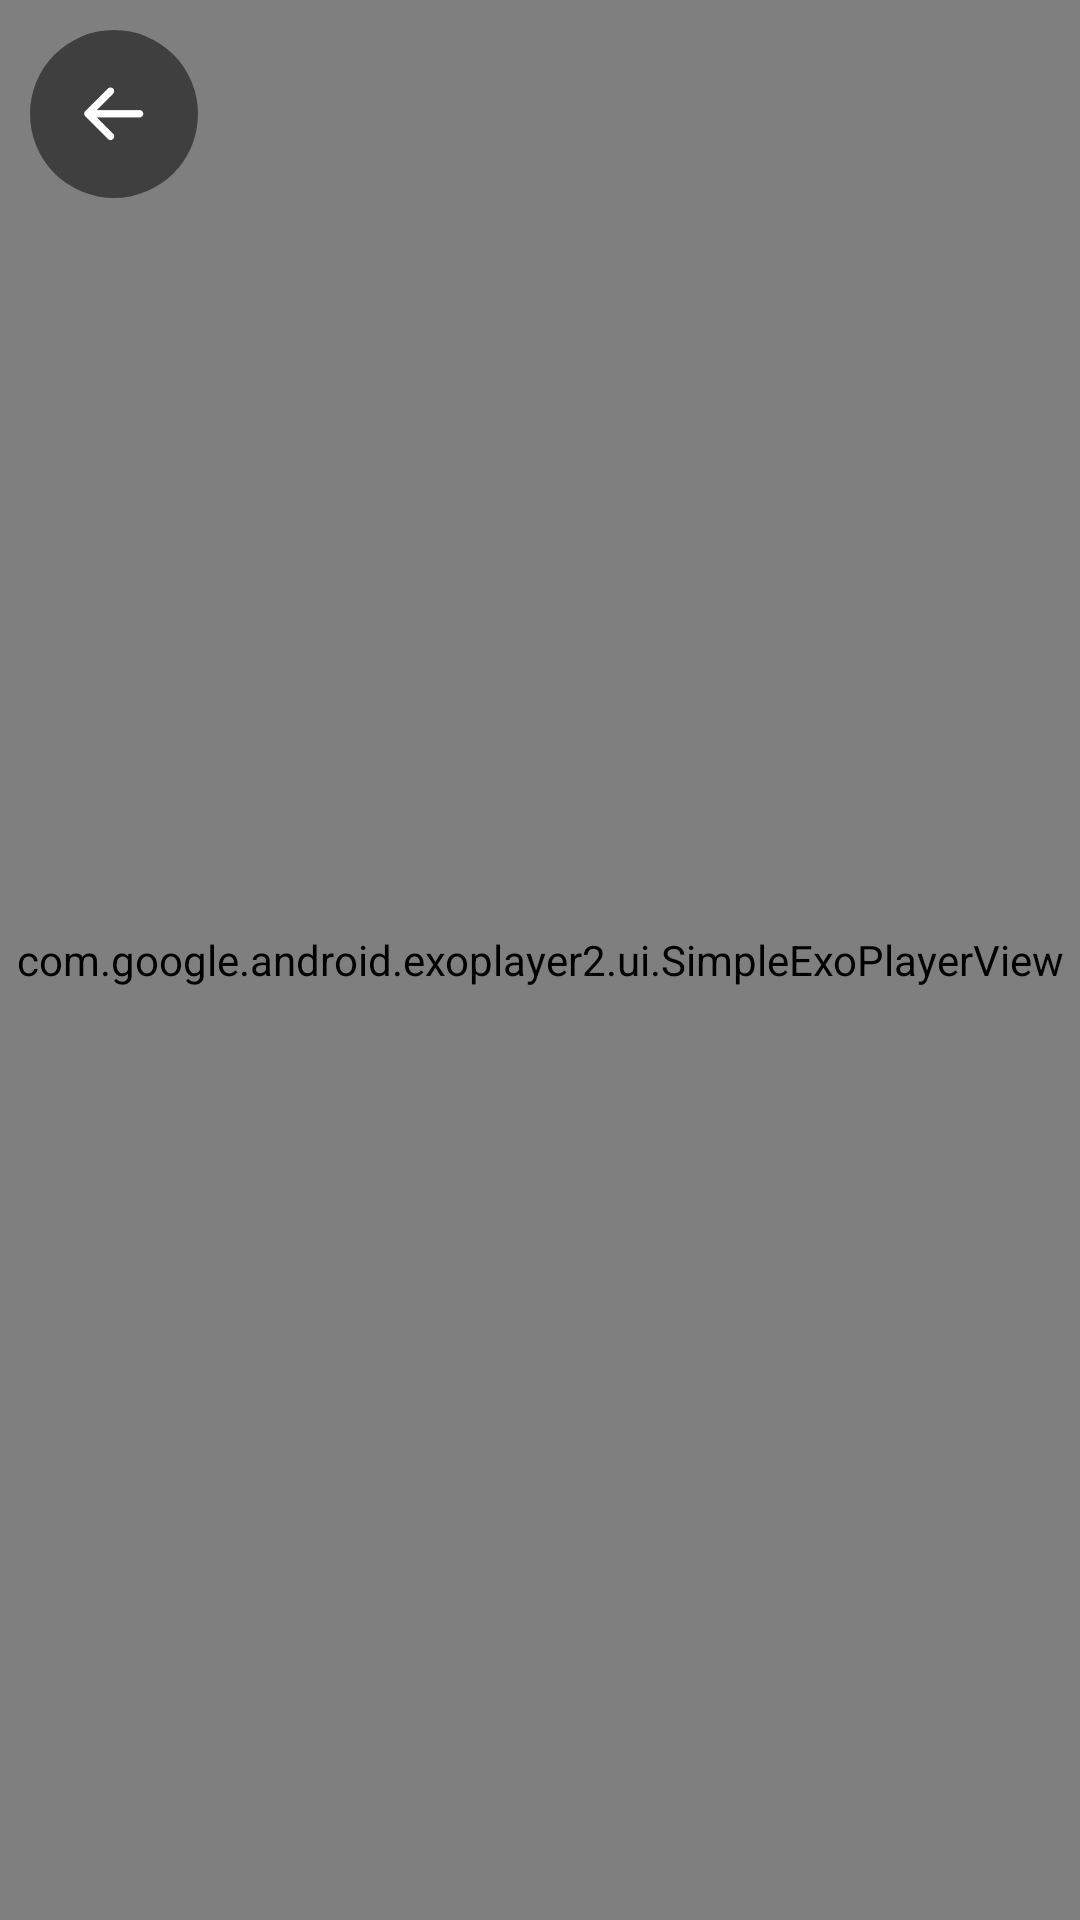

Here is an Android app screen rendered from its layout file. Give the layout XML and the strings, colors and styles it references.
<!-- AndroidManifest.xml: application theme AppTheme -->
<!-- res/layout/activity_video_player.xml -->
<?xml version="1.0" encoding="utf-8"?>
<RelativeLayout xmlns:android="http://schemas.android.com/apk/res/android"
    xmlns:tools="http://schemas.android.com/tools"
    android:layout_width="match_parent"
    android:layout_height="match_parent"
    android:background="@color/black"
    tools:context=".Activity.VideoPlayerActivity">

    <com.google.android.exoplayer2.ui.SimpleExoPlayerView
        android:id="@+id/vp_simpleExoPlayerView"
        android:layout_width="match_parent"
        android:layout_height="match_parent" />

    <ImageView
        android:id="@+id/imgBack"
        android:layout_width="?actionBarSize"
        android:layout_height="?actionBarSize"
        android:layout_gravity="center"
        android:layout_marginLeft="10dp"
        android:layout_marginTop="10dp"
        android:background="@drawable/background_8"
        android:padding="15dp"
        android:src="@drawable/back_arrow" />

</RelativeLayout>
<!-- resources referenced by this layout -->
<resources>
  <color name="black">#FF000000</color>
  <!-- drawable back_arrow: webp bitmap (drawable, 272 bytes) -->
  <!-- drawable background_8 (drawable) -->
  <?xml version="1.0" encoding="utf-8"?>
  <shape xmlns:android="http://schemas.android.com/apk/res/android"
      android:shape="rectangle">
      <corners android:radius="60dp" />
      <stroke
          android:width="0dp"
          android:color="#80000000" />
      <solid android:color="#80000000" />
  </shape>
  <style name="AppTheme" parent="AppTheme.NoActionBar">
          <item name="colorPrimary">@color/colorPrimary</item>
          <item name="colorPrimaryDark">@color/colorPrimaryDark</item>
          <item name="colorAccent">@color/colorAccent</item>
          <item name="windowActionBar">false</item>
          <item name="windowNoTitle">true</item>
          <item name="android:windowFullscreen">true</item>
      </style>
  <style name="AppTheme.NoActionBar" parent="Theme.AppCompat.Light.DarkActionBar">
          <item name="windowActionBar">false</item>
          <item name="windowNoTitle">true</item>
          <item name="android:windowFullscreen">true</item>
      </style>
  <color name="colorPrimary">#F94580</color>
  <color name="colorPrimaryDark">#F94580</color>
  <color name="colorAccent">#F94580</color>
</resources>
